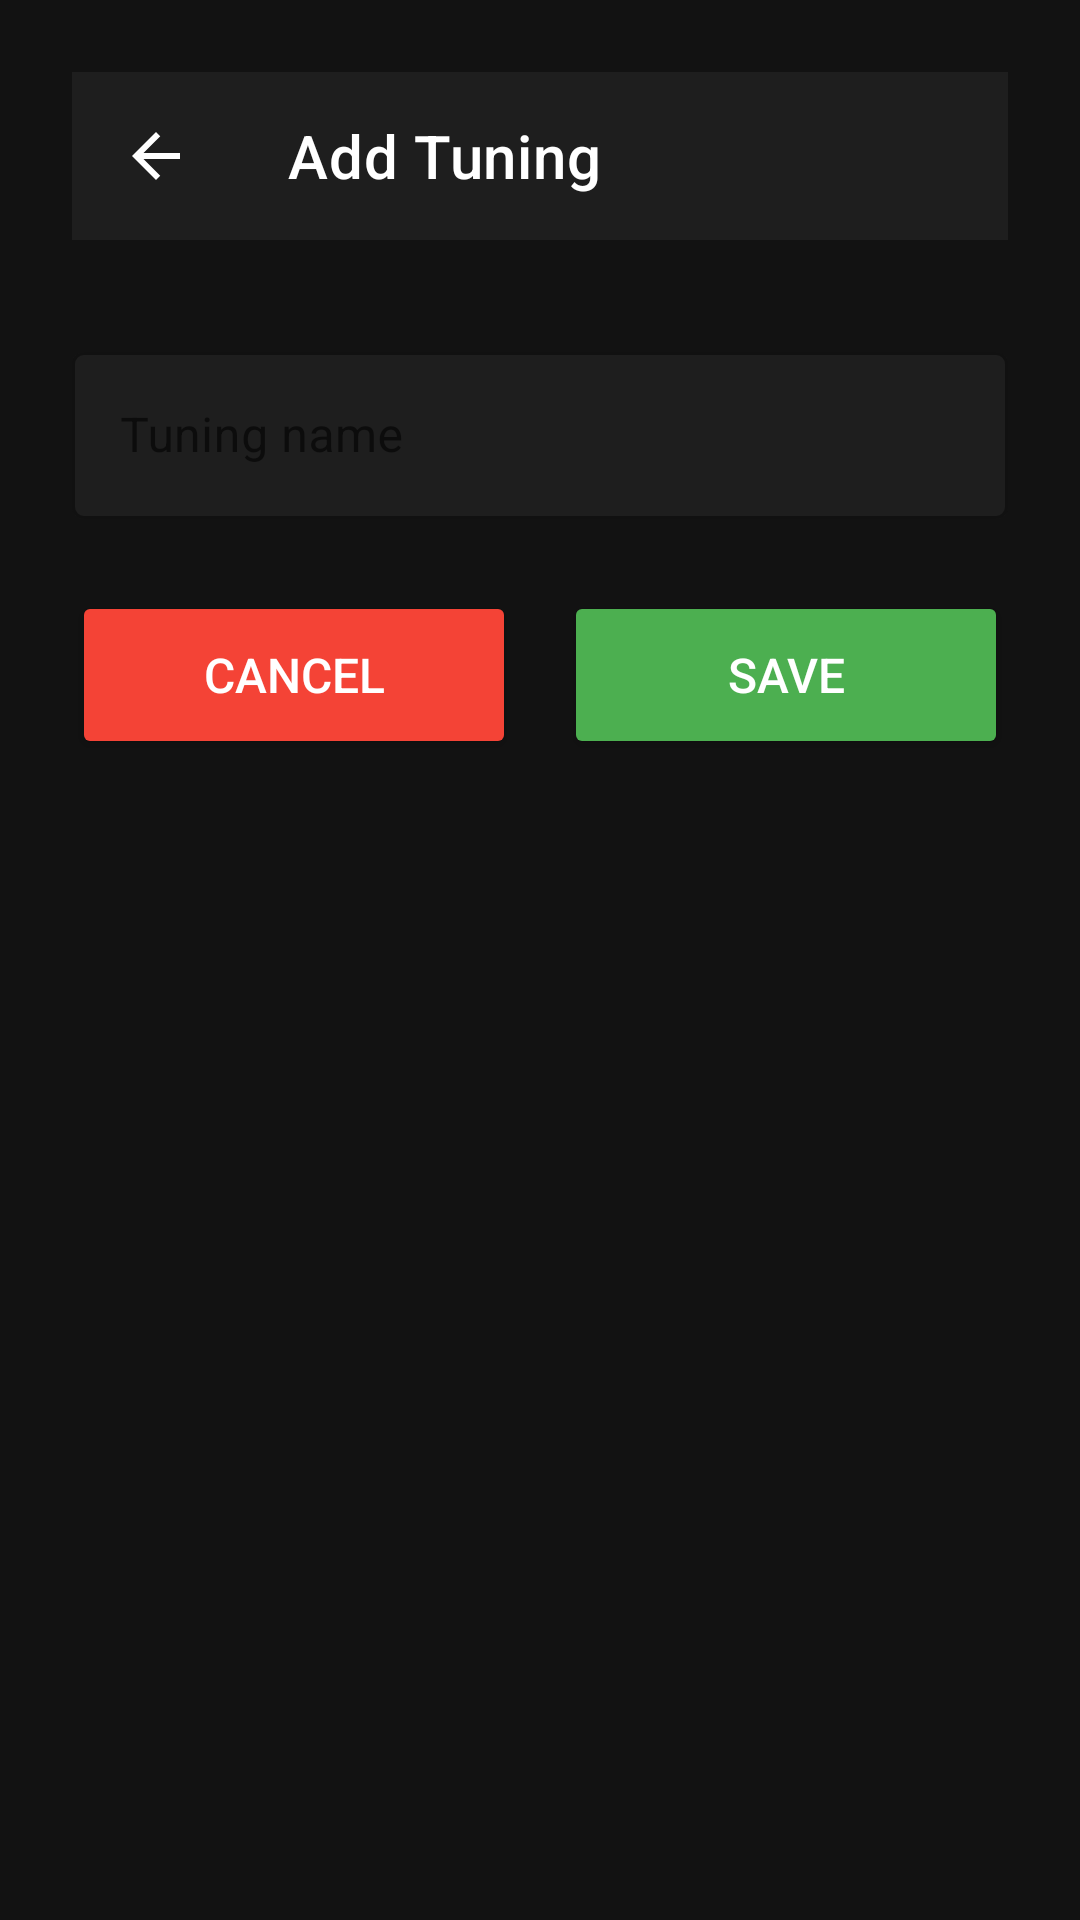

Android layout source for this screen:
<!-- AndroidManifest.xml: application theme Theme.Smartguitartunerandroid -->
<!-- res/layout/activity_add_tuning.xml -->
<?xml version="1.0" encoding="utf-8"?>
<LinearLayout xmlns:android="http://schemas.android.com/apk/res/android"
    xmlns:app="http://schemas.android.com/apk/res-auto"
    android:layout_width="match_parent"
    android:layout_height="match_parent"
    android:orientation="vertical"
    android:background="@color/background_dark"
    android:padding="24dp">

    <com.google.android.material.appbar.MaterialToolbar
        android:id="@+id/toolbar"
        android:layout_width="match_parent"
        android:layout_height="?attr/actionBarSize"
        android:background="@color/surface_dark"
        app:title="Add Tuning"
        app:titleTextColor="@color/text_primary"
        app:navigationIcon="@drawable/ic_arrow_back"
        app:navigationIconTint="@color/text_primary" />

    <LinearLayout
        android:layout_width="match_parent"
        android:layout_height="match_parent"
        android:orientation="vertical"
        android:layout_marginTop="32dp">

        <com.google.android.material.textfield.TextInputLayout
            android:layout_width="match_parent"
            android:layout_height="wrap_content"
            android:layout_marginBottom="24dp"
            app:hintTextColor="@color/purple_500"
            app:boxStrokeColor="@color/purple_500"
            app:boxBackgroundColor="@color/surface_dark"
            style="@style/Widget.MaterialComponents.TextInputLayout.OutlinedBox">

            <com.google.android.material.textfield.TextInputEditText
                android:id="@+id/etTuningName"
                android:layout_width="match_parent"
                android:layout_height="wrap_content"
                android:hint="Tuning name"
                android:textColorHint="@color/text_hint"
                android:textColor="@color/text_primary" />

        </com.google.android.material.textfield.TextInputLayout>

        <LinearLayout
            android:layout_width="match_parent"
            android:layout_height="wrap_content"
            android:orientation="horizontal">

            <Button
                android:id="@+id/btnCancel"
                android:layout_width="0dp"
                android:layout_height="56dp"
                android:layout_weight="1"
                android:layout_marginEnd="8dp"
                android:text="Cancel"
                android:textSize="16sp"
                android:textColor="@color/white"
                android:backgroundTint="@color/action_danger" />

            <Button
                android:id="@+id/btnSave"
                android:layout_width="0dp"
                android:layout_height="56dp"
                android:layout_weight="1"
                android:layout_marginStart="8dp"
                android:text="Save"
                android:textColor="@color/white"
                android:textSize="16sp"
                android:backgroundTint="@color/action_success" />

        </LinearLayout>

    </LinearLayout>

</LinearLayout>
<!-- resources referenced by this layout -->
<resources>
  <color name="action_danger">#F44336</color>
  <color name="action_success">#4CAF50</color>
  <color name="background_dark">#121212</color>
  <color name="purple_500">#FF6200EE</color>
  <color name="surface_dark">#1E1E1E</color>
  <color name="text_hint">#808080</color>
  <color name="text_primary">#FFFFFFFF</color>
  <color name="white">#FFFFFFFF</color>
  <!-- drawable ic_arrow_back (drawable) -->
  <?xml version="1.0" encoding="utf-8"?>
  <vector xmlns:android="http://schemas.android.com/apk/res/android"
      android:width="24dp"
      android:height="24dp"
      android:viewportWidth="24"
      android:viewportHeight="24">
      <path
          android:fillColor="#FFFFFF"
          android:pathData="M20,11H7.83l5.59,-5.59L12,4l-8,8 8,8 1.41,-1.41L7.83,13H20v-2z"/>
  </vector>
  <style name="Theme.Smartguitartunerandroid" parent="Base.Theme.Smartguitartunerandroid" />
  <style name="Base.Theme.Smartguitartunerandroid" parent="Theme.MaterialComponents.DayNight.NoActionBar">
          <item name="colorPrimary">@color/purple_500</item>
          <item name="colorPrimaryVariant">@color/purple_700</item>
          <item name="colorOnPrimary">@color/white</item>
          <item name="android:statusBarColor">@color/black</item>
          <item name="android:navigationBarColor">@color/black</item>
          <item name="android:windowBackground">@color/background_dark</item>
      </style>
  <color name="purple_700">#FF3700B3</color>
  <color name="black">#FF000000</color>
</resources>
